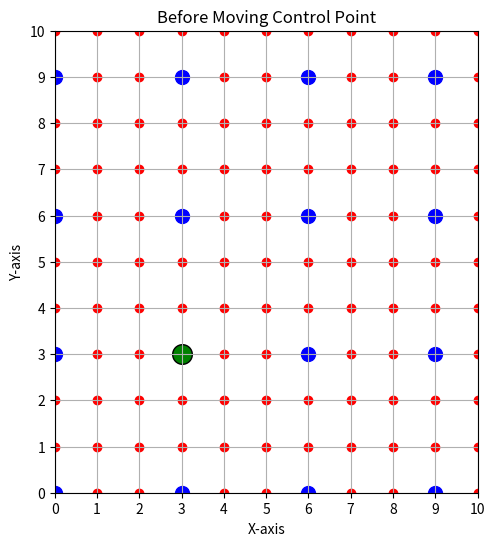

Generate this figure with matplotlib: (Note: this script raises an exception after producing the figure.)
import matplotlib.pyplot as plt
import numpy as np

# 10x10 그리드의 모든 좌표 데이터를 생성합니다.
data_points = [(x, y) for x in range(11) for y in range(11)]

# 3단위로 존재하는 제어점 데이터를 생성합니다.
control_points = [(x, y) for x in range(0, 11, 3) for y in range(0, 11, 3)]

# 이동 전의 그래프를 그립니다.
plt.figure(figsize=(12, 6))

plt.subplot(1, 2, 1)
plt.title("Before Moving Control Point")
plt.xticks(range(11))
plt.yticks(range(11))
plt.grid(True)
plt.xlim(0, 10)
plt.ylim(0, 10)
plt.xlabel('X-axis')
plt.ylabel('Y-axis')

# 모든 좌표 데이터를 점으로 표시합니다.
for point in data_points:
    plt.scatter(point[0], point[1], color='red')

# 제어점을 다른 색상으로 표시합니다.
for point in control_points:
    plt.scatter(point[0], point[1], color='blue', s=100)

# 특정 제어점을 이동시킵니다.
old_control_point = (3, 3)
new_control_point = (4.5, 4.5)

# 이동 전 선택한 제어점을 강조합니다.
plt.scatter(old_control_point[0], old_control_point[1], color='green', s=200, edgecolor='black')

# FFD를 적용하여 이동 후의 좌표 데이터를 계산합니다.
def apply_ffd(data_points, control_points, old_cp, new_cp):
    new_data_points = []
    for x, y in data_points:
        # 제어점이 아닌 경우에만 이동 계산
        if (x, y) not in control_points:
            # 제어점의 인덱스를 찾습니다.
            i = x // 3
            j = y // 3
            # 제어점의 상대적 위치를 계산합니다.
            u = (x % 3) / 3.0
            v = (y % 3) / 3.0
            # 제어점의 인덱스가 경계를 벗어나지 않도록 합니다.
            if i < len(control_points) // 4 and j < len(control_points) // 4:
                # 새로운 좌표를 계산합니다.
                new_x = (1 - u) * (1 - v) * control_points[i * 4 + j][0] + \
                        u * (1 - v) * control_points[(i + 1) * 4 + j][0] + \
                        (1 - u) * v * control_points[i * 4 + (j + 1)][0] + \
                        u * v * control_points[(i + 1) * 4 + (j + 1)][0]
                new_y = (1 - u) * (1 - v) * control_points[i * 4 + j][1] + \
                        u * (1 - v) * control_points[(i + 1) * 4 + j][1] + \
                        (1 - u) * v * control_points[i * 4 + (j + 1)][1] + \
                        u * v * control_points[(i + 1) * 4 + (j + 1)][1]
                new_data_points.append((new_x, new_y))
            else:
                new_data_points.append((x, y))
        else:
            new_data_points.append((x, y))
    return new_data_points

# 제어점을 업데이트합니다.
updated_control_points = [(new_control_point if point == old_control_point else point) for point in control_points]

# 새로운 좌표 데이터를 계산합니다.
new_data_points = apply_ffd(data_points, updated_control_points, old_control_point, new_control_point)

# 이동 후의 그래프를 그립니다.
plt.subplot(1, 2, 2)
plt.title("After Moving Control Point")
plt.xticks(range(11))
plt.yticks(range(11))
plt.grid(True)
plt.xlim(0, 10)
plt.ylim(0, 10)
plt.xlabel('X-axis')
plt.ylabel('Y-axis')

# 새로운 좌표 데이터를 점으로 표시합니다.
for point in new_data_points:
    plt.scatter(point[0], point[1], color='orange')

# 새로운 제어점을 다른 색상으로 표시합니다.
for point in updated_control_points:
    if point == new_control_point:
        plt.scatter(new_control_point[0], new_control_point[1], color='green', s=200, edgecolor='black')
    else:
        plt.scatter(point[0], point[1], color='blue', s=100)

# 이동 전후의 데이터 포인트를 선으로 연결합니다.
for old_point, new_point in zip(data_points, new_data_points):
    if old_point != new_point:
        plt.plot([old_point[0], new_point[0]], [old_point[1], new_point[1]], color='gray', linestyle='--')

plt.show()